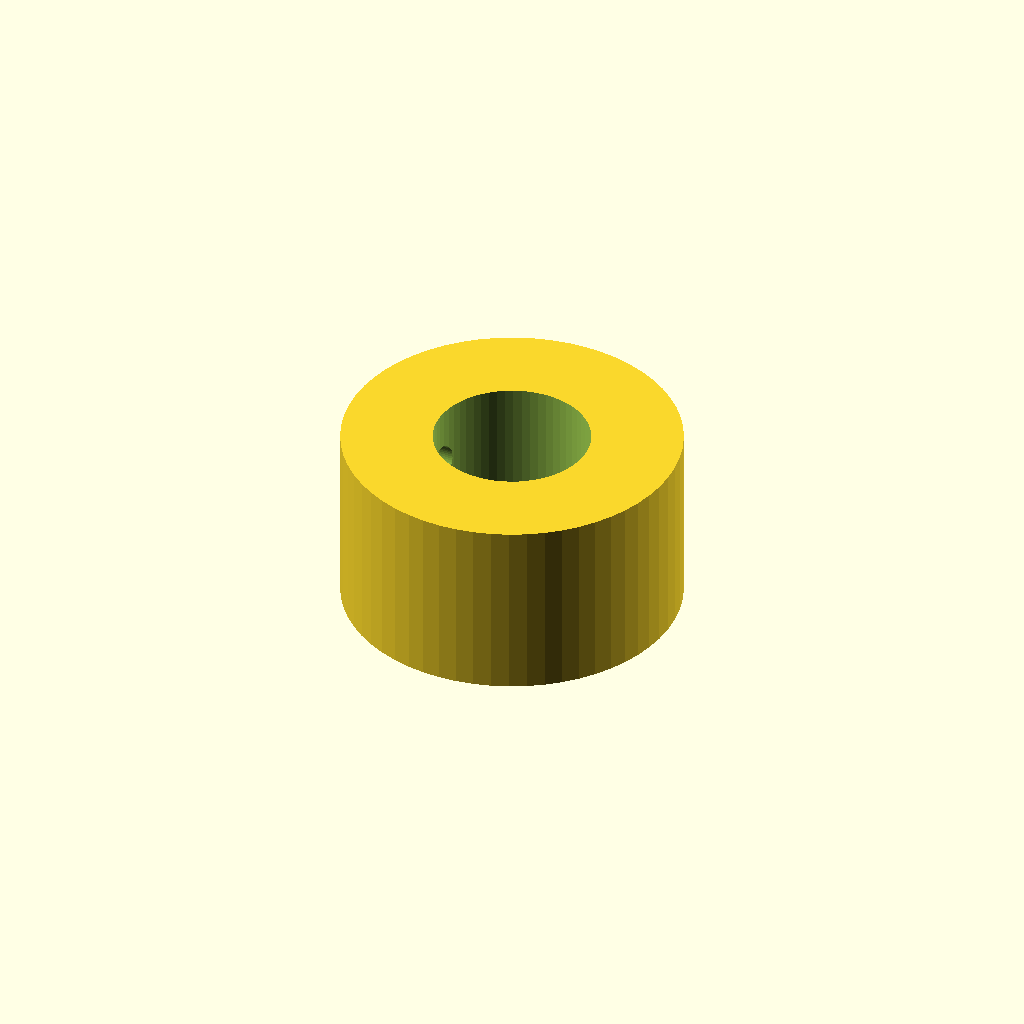
Cell 1: rendered with the file's own defaults.
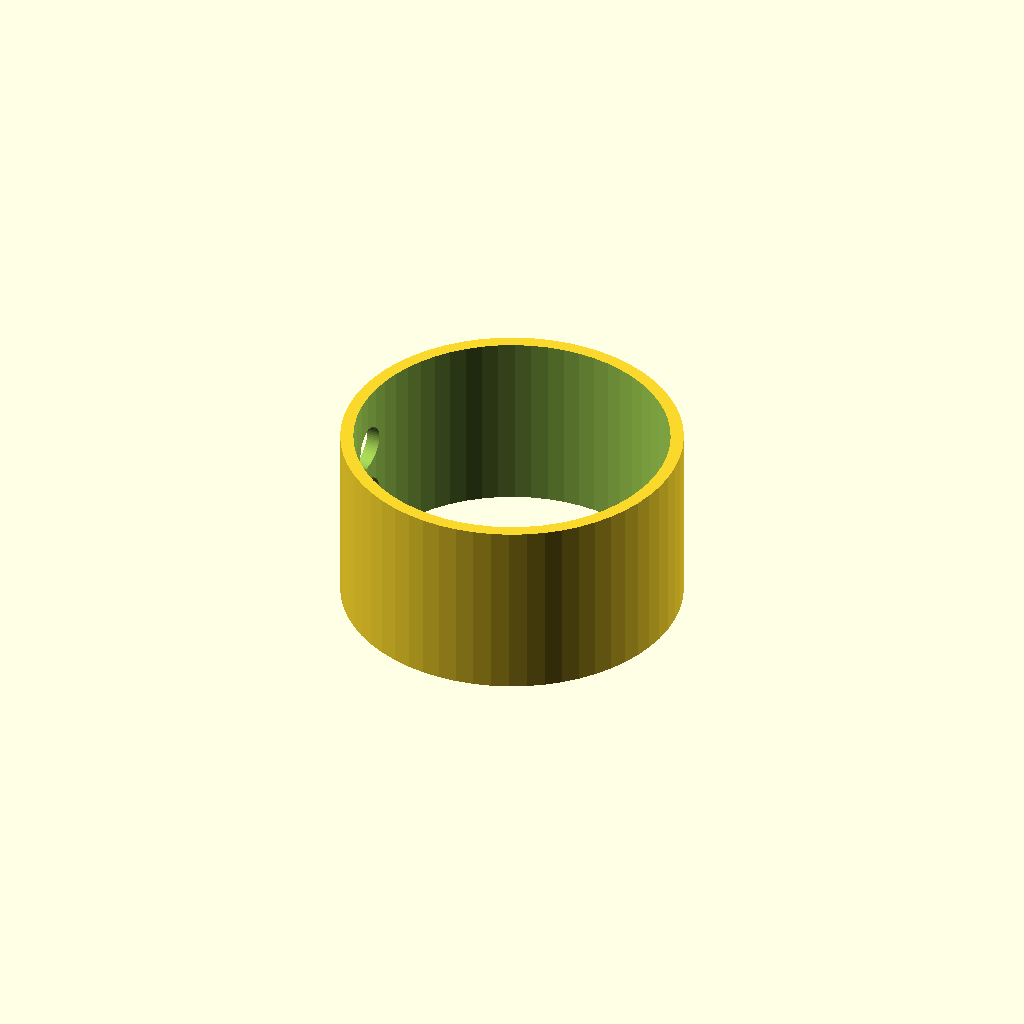
Cell 2: the same model with shaft_d = 24.
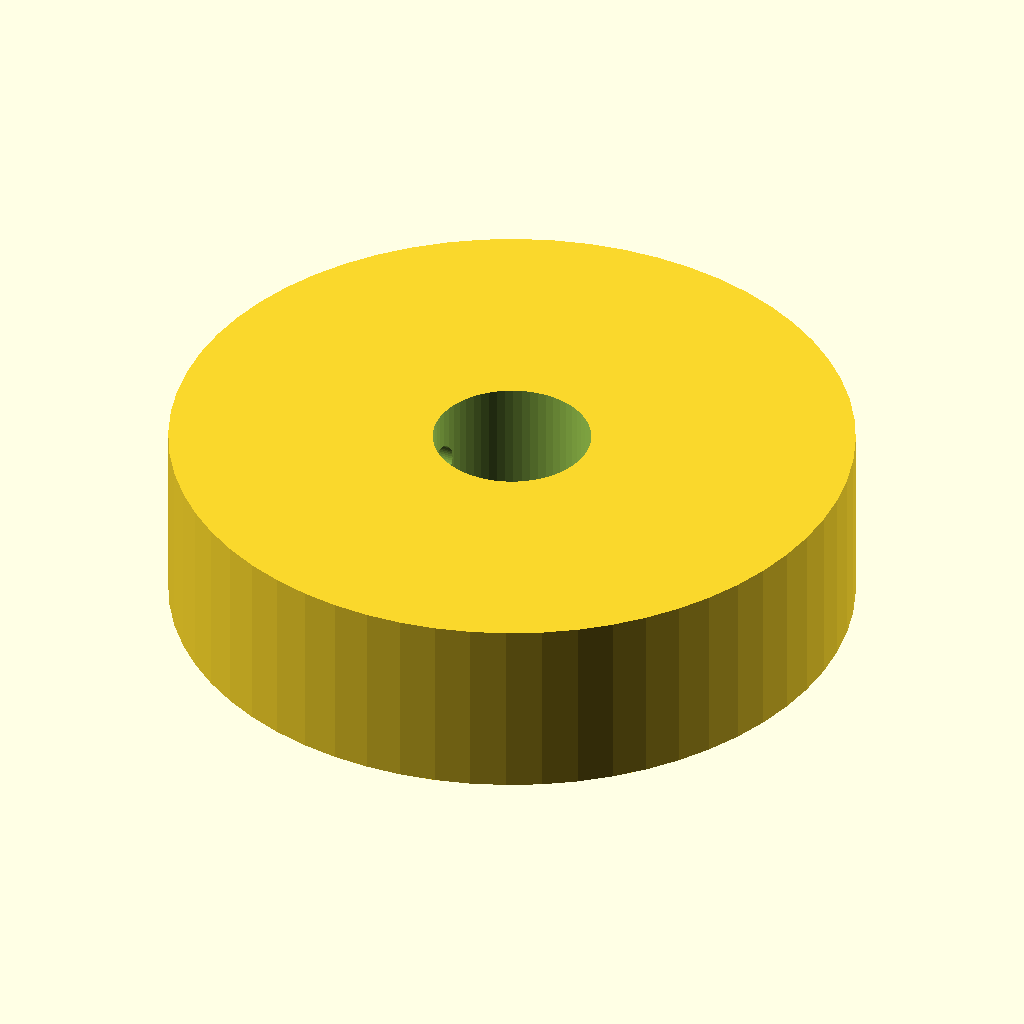
Cell 3: the same model with outer_d = 52.
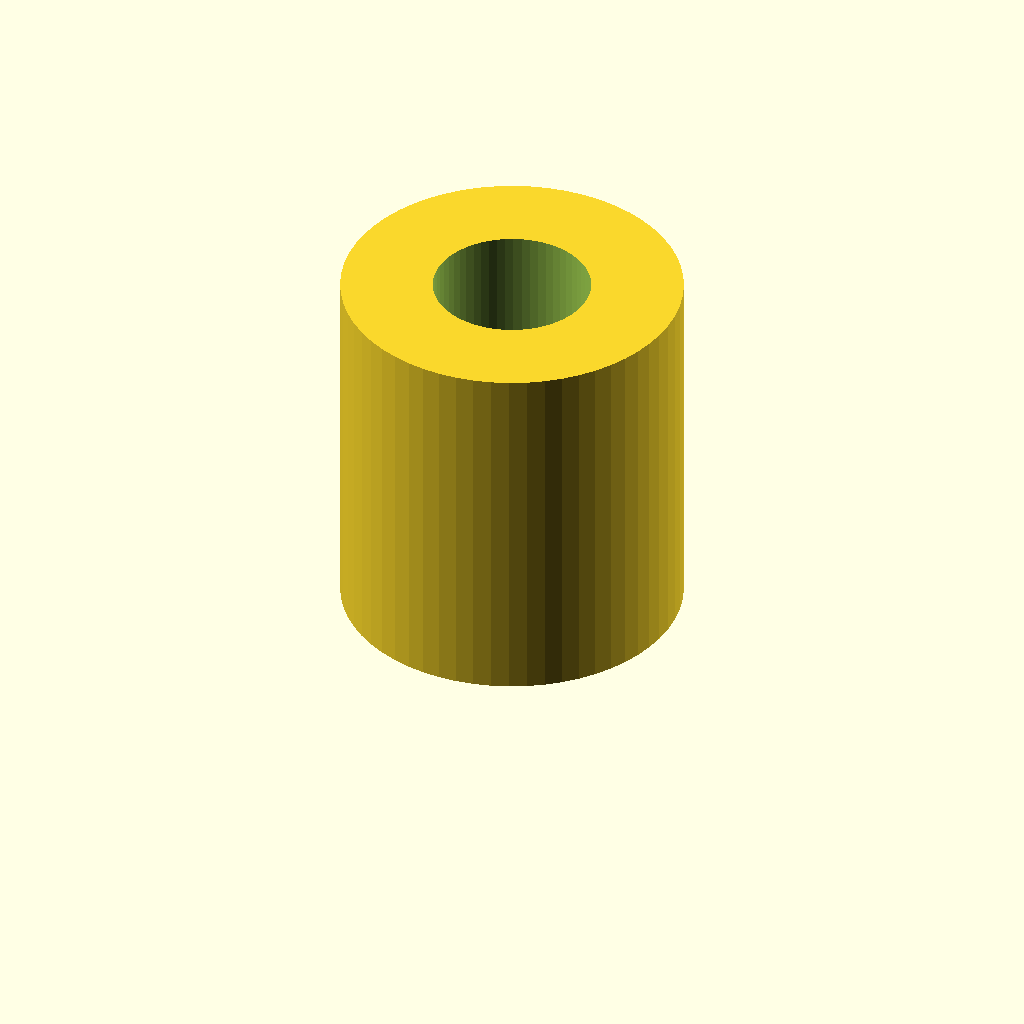
Cell 4 — width set to 28, the other parameters unchanged.
One fixed orthographic camera (rotation 55°, 0°, 25°; colour scheme Cornfield) for every cell.
Source of the model, optional_data/data/parts/part_0755.scad:
// Double-screw locking collar.
$fn = 60;
eps = 0.02;
shaft_d = 12;
outer_d = 26;
width = 14;
difference() {
    cylinder(d=outer_d,h=width);
    translate([0,0,-eps]) cylinder(d=shaft_d,h=width+2*eps);
    for (z=[width/3,2*width/3]) translate([-outer_d/2-eps,0,z]) rotate([0,90,0]) cylinder(d=3.4,h=outer_d/2+2*eps);
}
Customizer parameters (derived from the source; name, type, default, range or options):
eps: number, default 0.02
shaft_d: number, default 12
outer_d: number, default 26
width: number, default 14
